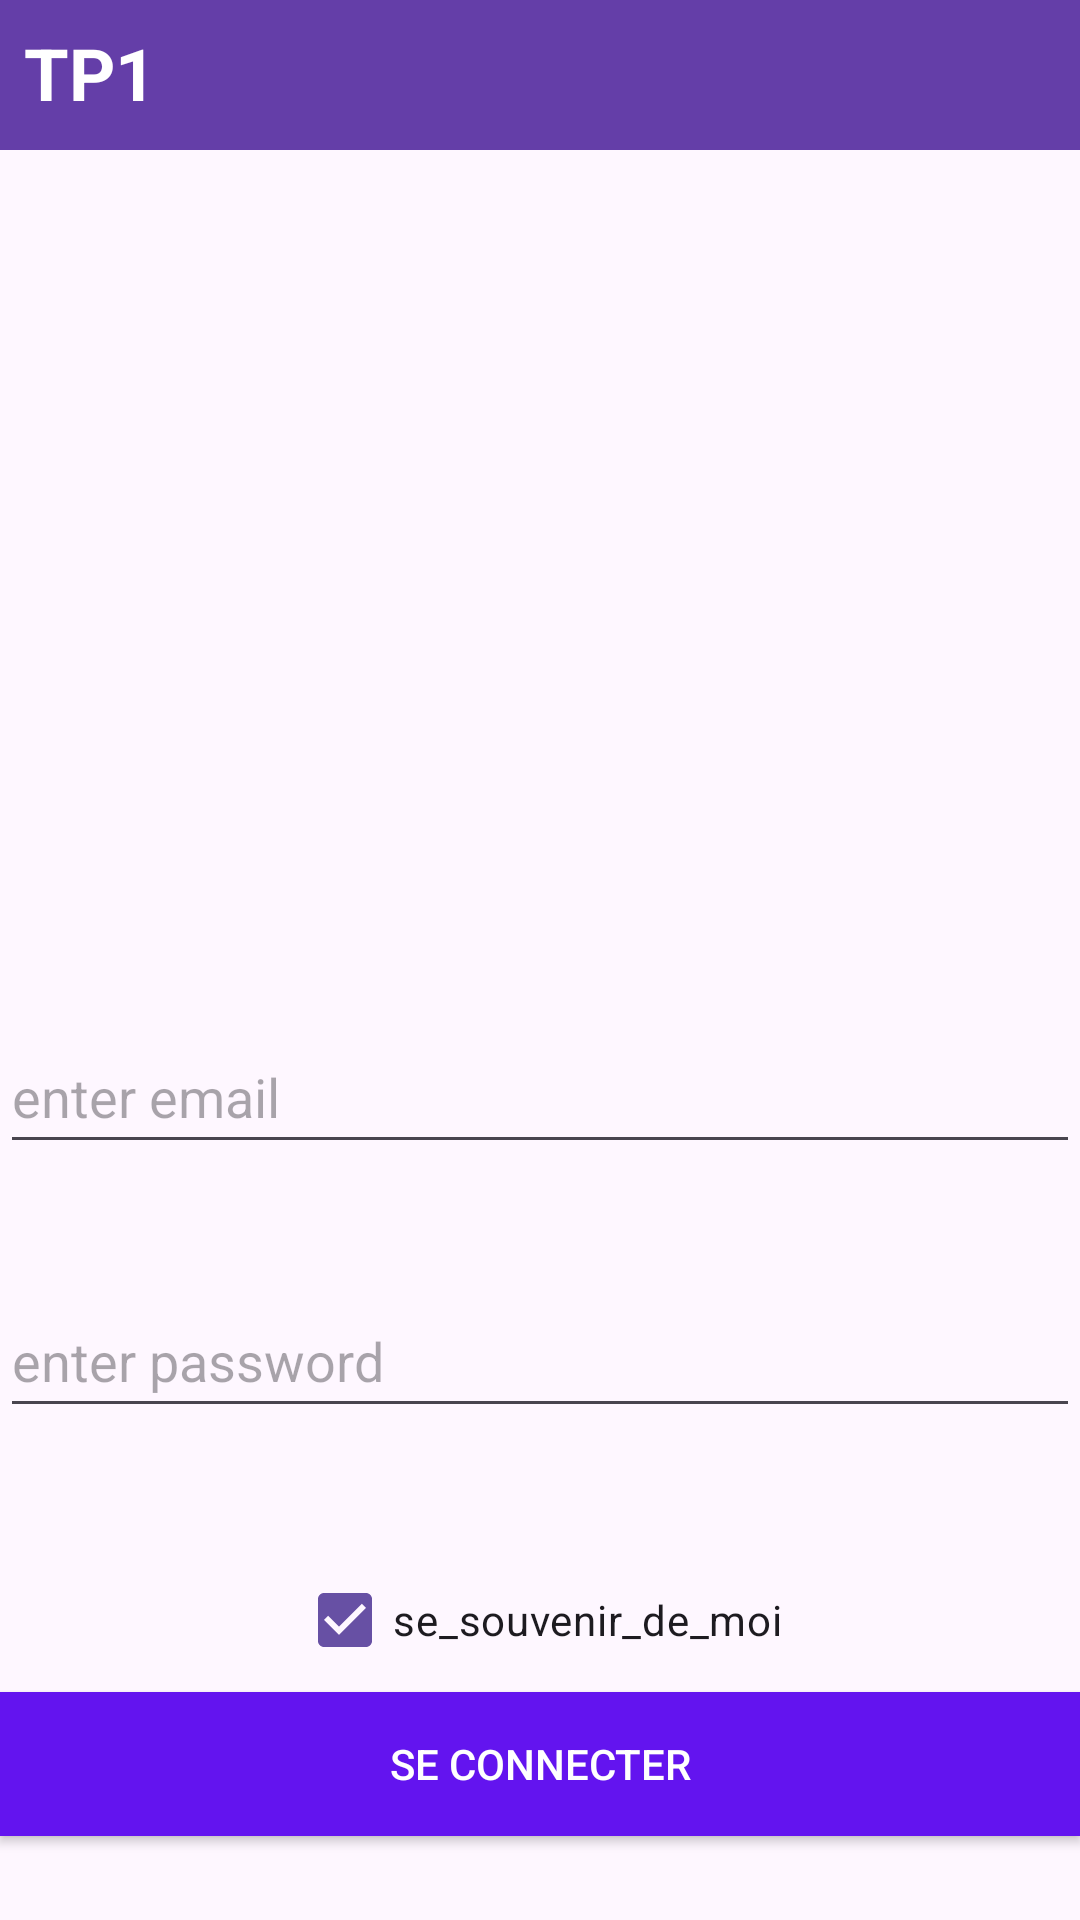

Reconstruct the res/layout file that produces this screen, plus the resources it refers to.
<!-- AndroidManifest.xml: application theme Theme.TpAn -->
<!-- res/layout/activity_main.xml -->
<?xml version="1.0" encoding="utf-8"?>
<androidx.constraintlayout.widget.ConstraintLayout xmlns:android="http://schemas.android.com/apk/res/android"
    xmlns:tools="http://schemas.android.com/tools"
    android:layout_width="match_parent"
    android:layout_height="match_parent"
    tools:context=".MainActivity">

    <LinearLayout
        android:layout_width="match_parent"
        android:layout_height="match_parent"
        android:orientation="vertical"
        tools:layout_editor_absoluteX="-100dp"
        tools:layout_editor_absoluteY="0dp">

        <TextView
            android:id="@+id/title"
            android:layout_width="match_parent"
            android:layout_height="50dp"
            android:background="#643EA8"
            android:hint="TP1"
            android:lineSpacingExtra="8sp"
            android:padding="8sp"
            android:text="TP1"
            android:textAlignment="textStart"
            android:textColor="#FFFFFF"
            android:textSize="24sp"
            android:textStyle="bold" />

        <ImageView
            android:id="@+id/imageView"
            android:layout_width="match_parent"
            android:layout_height="170dp"
            android:layout_marginTop="60sp"
            android:layout_marginBottom="60sp"
            android:src="@drawable/insat_logo"
             />

        <EditText
            android:id="@+id/editEmail"
            android:layout_width="match_parent"
            android:layout_height="wrap_content"
            android:autofillHints="emailAddress"
            android:minHeight="48dp"
            android:ems="10"
            android:layout_marginBottom="40sp"
            android:hint="enter email"
            android:inputType="textEmailAddress" />

        <EditText
            android:id="@+id/editPassword"
            android:layout_width="match_parent"
            android:layout_height="wrap_content"
            android:autofillHints="password"
            android:minHeight="48dp"
            android:hint="enter password"
            android:ems="10"
            android:inputType="textPassword" />

        <CheckBox
            android:id="@+id/checkBox"
            android:layout_marginTop="40sp"
            android:minHeight="48dp"
            android:layout_width="wrap_content"
            android:layout_height="wrap_content"
            android:layout_gravity="center"
            android:checked="true"
            android:text="se_souvenir_de_moi" />

        <Button
            android:id="@+id/btnlogin"
            style="@style/MyButtonStyle"
            android:layout_width="match_parent"
            android:layout_height="wrap_content"
            android:lineSpacingExtra="8sp"
            android:onClick="login"
            android:padding="8sp"
            android:text="SE CONNECTER"
            android:textColorHighlight="#3A4EBC"
            android:textColorLink="#6314EF" />

    </LinearLayout>
</androidx.constraintlayout.widget.ConstraintLayout>
<!-- resources referenced by this layout -->
<resources>
  <style name="MyButtonStyle" parent="Widget.AppCompat.Button.Colored">
          <item name="android:background">#6314EF</item>
          <item name="android:textColor">@android:color/white</item>
      </style>
  <style name="Theme.TpAn" parent="Base.Theme.TpAn" />
  <style name="Base.Theme.TpAn" parent="Theme.Material3.DayNight.NoActionBar">
          
          
      </style>
</resources>
